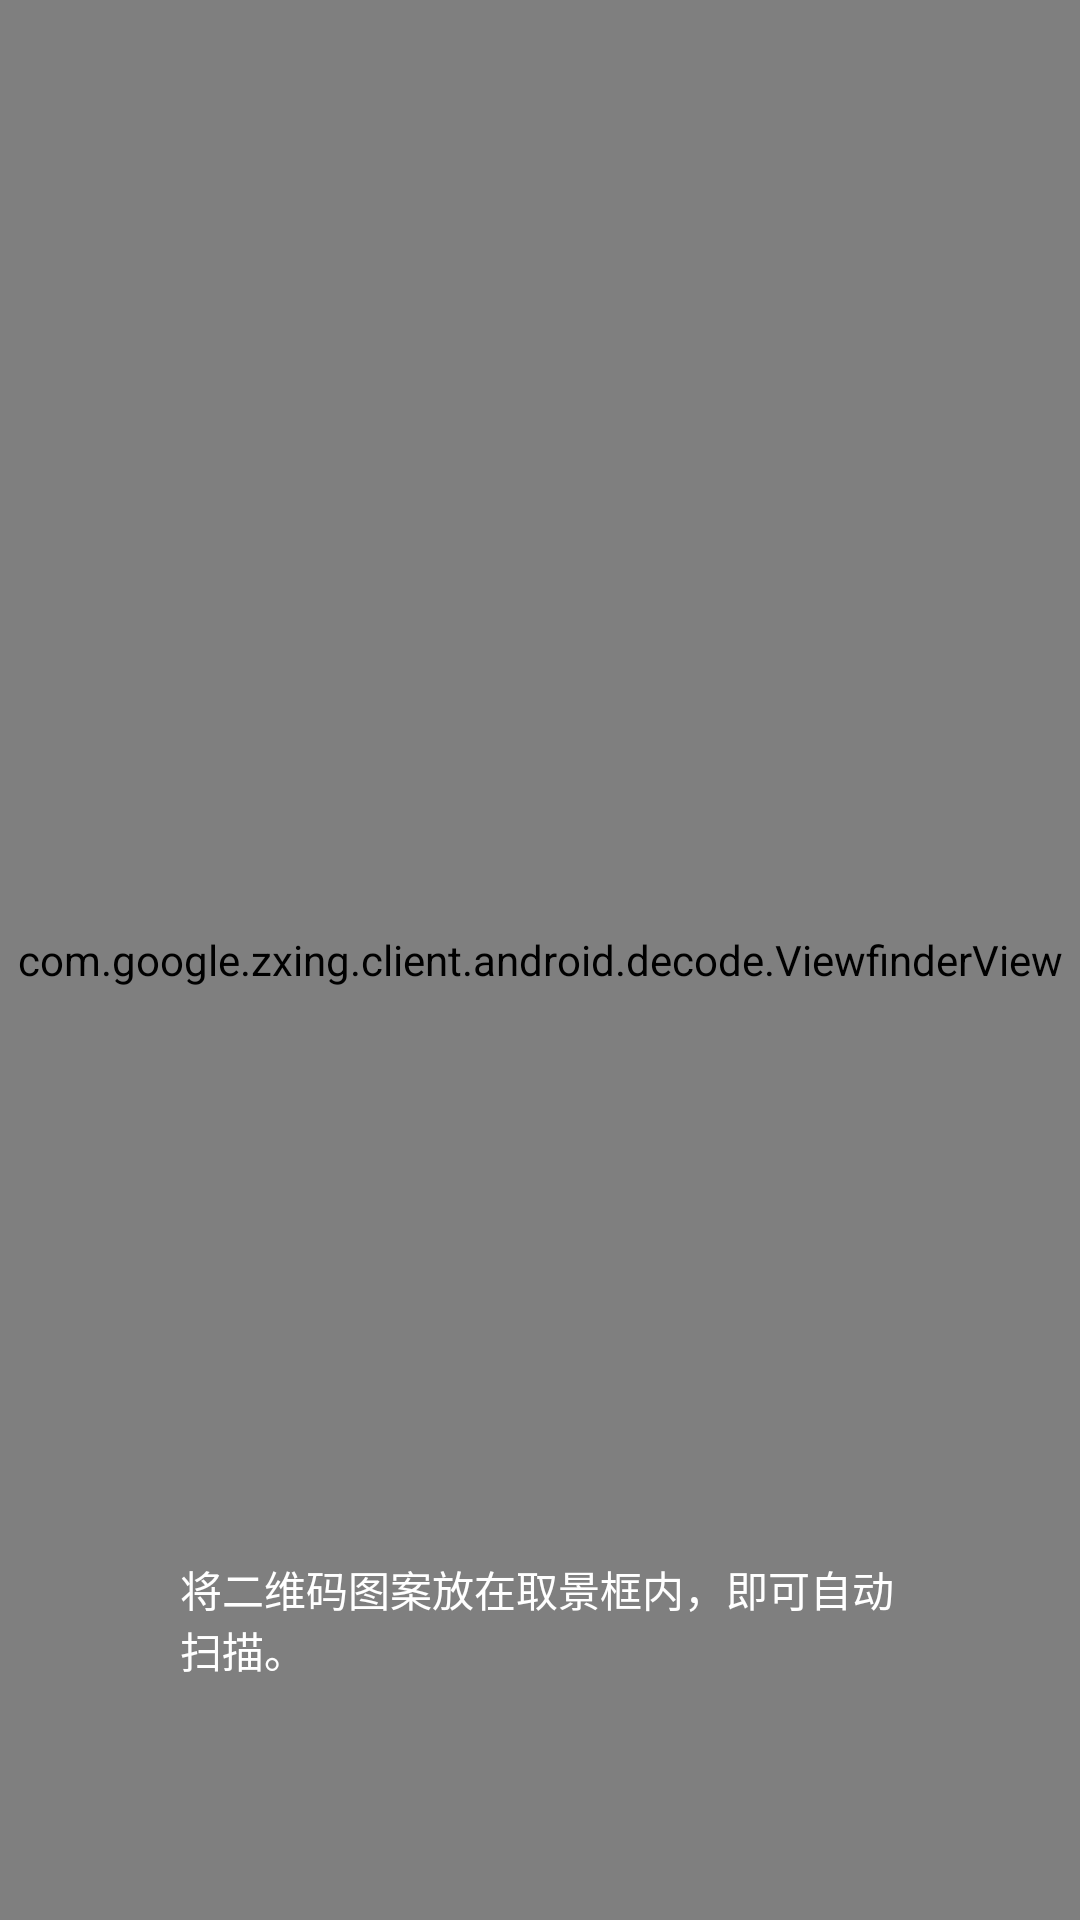

The Android layout XML behind this screen, and the referenced resources:
<!-- AndroidManifest.xml: application theme AppTheme -->
<!-- res/layout/activity_capture.xml -->
<?xml version="1.0" encoding="UTF-8"?>
<RelativeLayout xmlns:android="http://schemas.android.com/apk/res/android"
    android:layout_width="fill_parent"
    android:layout_height="fill_parent">

    <SurfaceView
        android:id="@+id/preview_view"
        android:layout_width="fill_parent"
        android:layout_height="fill_parent" />

    <com.google.zxing.client.android.decode.ViewfinderView
        android:id="@+id/viewfinder_view"
        android:layout_width="fill_parent"
        android:layout_height="wrap_content"
        android:layout_centerInParent="true" />
    

    <LinearLayout
        android:layout_width="wrap_content"
        android:layout_height="wrap_content"
        android:layout_alignParentRight="true"
        android:layout_marginRight="20dip"
        android:layout_marginTop="20dip"
        android:orientation="horizontal">

        <ImageView
            android:id="@+id/button_openorcloseClick"
            android:layout_width="wrap_content"
            android:layout_height="wrap_content"
            android:src="@drawable/mzw_camera_open" />

    </LinearLayout>

    <TextView
        android:id="@+id/barcode_notice"
        android:layout_width="wrap_content"
        android:layout_height="wrap_content"
        android:layout_alignParentBottom="true"
        android:layout_marginBottom="80dip"
        android:layout_marginLeft="60dip"
        android:layout_marginRight="60dip"
        android:text="@string/qrcode_notice"
        android:textColor="#ffffff"
        android:textSize="14.0sp" />

</RelativeLayout>
<!-- resources referenced by this layout -->
<resources>
  <string name="openorclose_light">打开或关闭灯光</string>
  <string name="qrcode_notice">将二维码图案放在取景框内，即可自动扫描。</string>
  <style name="AppTheme" parent="Theme.AppCompat.Light.DarkActionBar">
          
          <item name="colorPrimary">@color/colorPrimary</item>
          <item name="colorPrimaryDark">@color/colorPrimaryDark</item>
          <item name="colorAccent">@color/colorAccent</item>
          <item name="actionSheetStyle">@style/ActionSheetStyleiOS7</item>
      </style>
  <color name="colorPrimary">#4C79FF</color>
  <color name="colorPrimaryDark">#303F9F</color>
  <color name="colorAccent">#FF4081</color>
</resources>
